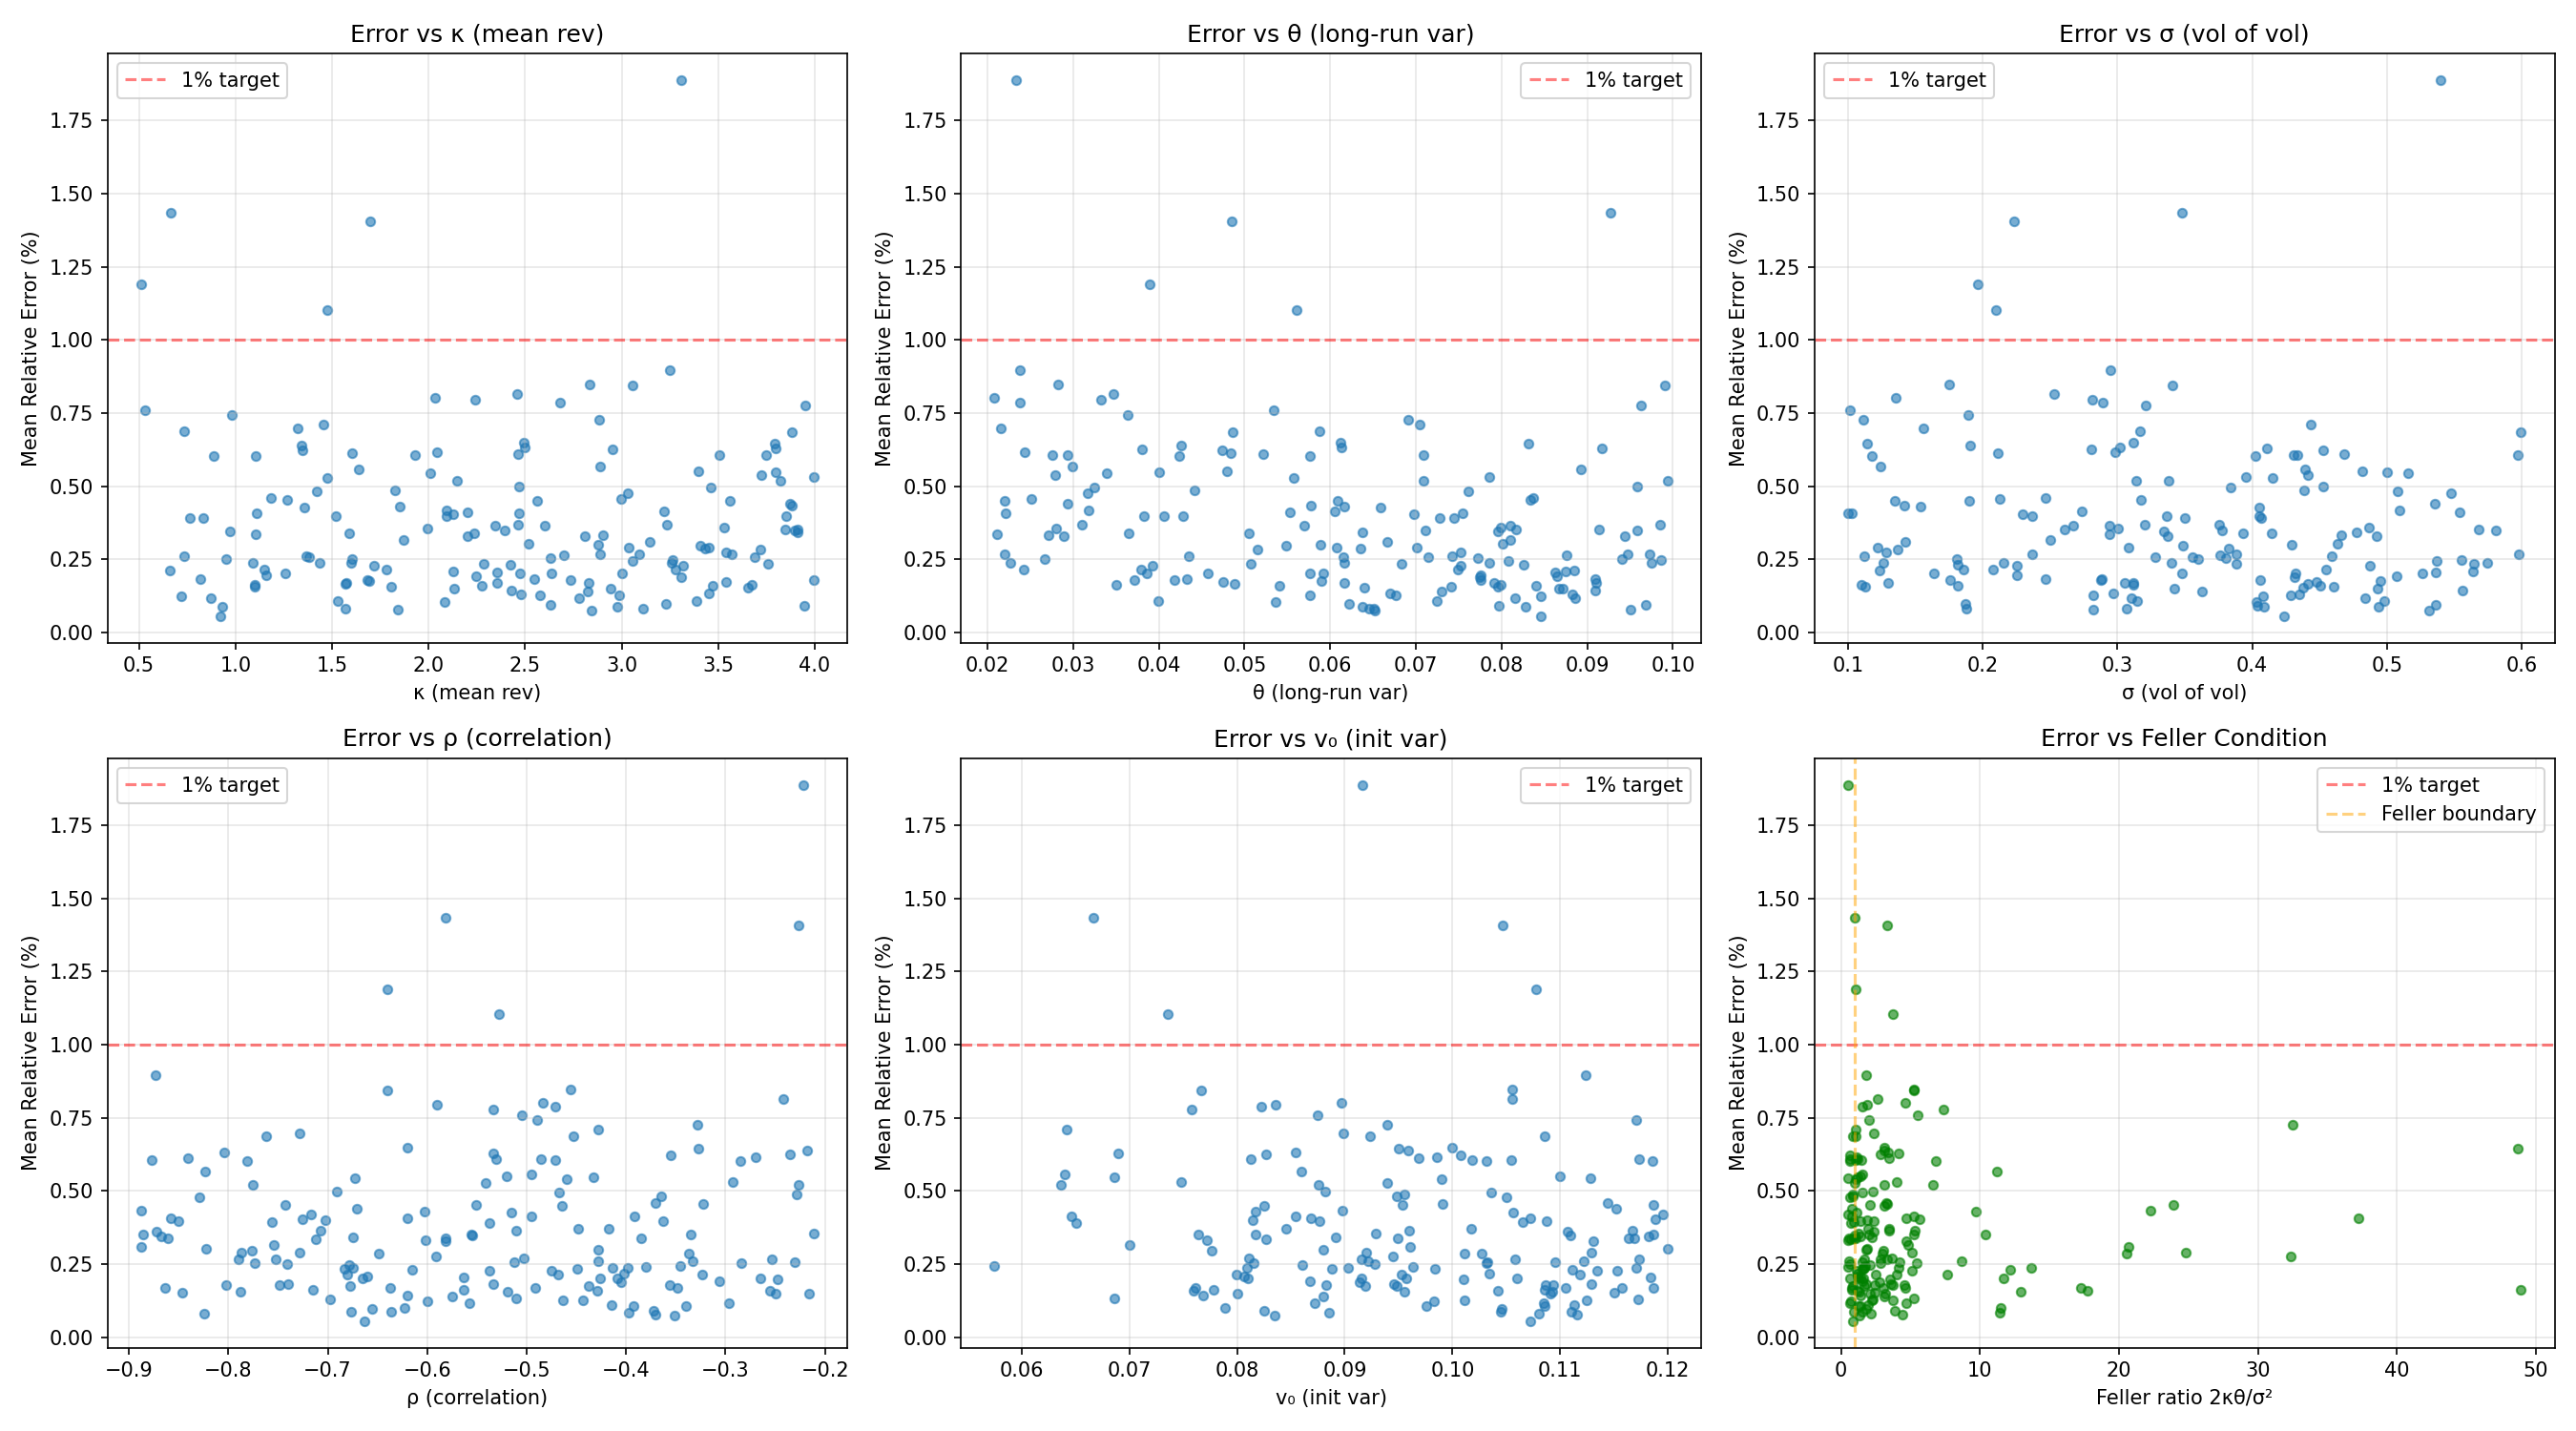

Recreate this plot in Python.
# regime analysis: does DeepONet error spike in extreme parameter regions?
# checks error vs each Heston param to find failure modes

import torch
import numpy as np
import matplotlib
matplotlib.use('Agg')
import matplotlib.pyplot as plt
from deeponet import DeepONet, load_data

DEVICE = torch.device("mps" if torch.backends.mps.is_available() else "cpu")


def analyze():
    data = np.load('heston_data.npz')
    params = data['params']
    ivs = data['ivs']
    inputs = data['inputs']
    n_pts = int(data['n_points_per_surface'])

    n_surfaces = len(params)
    n_train = int(0.8 * n_surfaces)

    test_params = params[n_train:]
    test_ivs = ivs[n_train * n_pts:]
    n_test = len(test_params)

    # load trained model and get predictions
    (Xb_tr, Xt_tr, y_tr,
     Xb_te, Xt_te, y_te,
     stats, _, _) = load_data()

    model = DeepONet(latent=128, hidden=256).to(DEVICE)

    # retrain quickly or load — just retrain
    optimizer = torch.optim.Adam(model.parameters(), lr=1e-3)
    scheduler = torch.optim.lr_scheduler.CosineAnnealingLR(optimizer, T_max=10000, eta_min=1e-5)

    Xb_tr, Xt_tr, y_tr = Xb_tr.to(DEVICE), Xt_tr.to(DEVICE), y_tr.to(DEVICE)
    Xb_te, Xt_te, y_te = Xb_te.to(DEVICE), Xt_te.to(DEVICE), y_te.to(DEVICE)

    print('Training model for regime analysis...')
    for epoch in range(1, 10001):
        model.train()
        idx = torch.randint(0, len(y_tr), (4096,), device=DEVICE)
        pred = model(Xb_tr[idx], Xt_tr[idx])
        loss = torch.mean((pred - y_tr[idx])**2)
        optimizer.zero_grad()
        loss.backward()
        torch.nn.utils.clip_grad_norm_(model.parameters(), 1.0)
        optimizer.step()
        scheduler.step()
        if epoch % 2000 == 0:
            print(f'  epoch {epoch}: loss={loss.item():.7f}')

    model.eval()
    with torch.no_grad():
        pred_test = model(Xb_te, Xt_te).cpu().numpy()

    true_test = y_te.cpu().numpy()

    # per-surface errors
    surface_errors = []
    for s in range(n_test):
        sl = slice(s * n_pts, (s + 1) * n_pts)
        rel = np.mean(np.abs(pred_test[sl] - true_test[sl]) / true_test[sl]) * 100
        surface_errors.append(rel)
    surface_errors = np.array(surface_errors)

    # plot error vs each param
    param_names = ['κ (mean rev)', 'θ (long-run var)', 'σ (vol of vol)', 'ρ (correlation)', 'v₀ (init var)']
    fig, axes = plt.subplots(2, 3, figsize=(18, 10))
    axes = axes.ravel()

    for p in range(5):
        ax = axes[p]
        ax.scatter(test_params[:, p], surface_errors, s=20, alpha=0.6)
        ax.axhline(1.0, color='red', linestyle='--', alpha=0.5, label='1% target')
        ax.set_xlabel(param_names[p])
        ax.set_ylabel('Mean Relative Error (%)')
        ax.set_title(f'Error vs {param_names[p]}')
        ax.legend(); ax.grid(True, alpha=0.3)

    # Feller ratio: 2κθ/σ²
    feller = 2 * test_params[:, 0] * test_params[:, 1] / test_params[:, 2]**2
    axes[5].scatter(feller, surface_errors, s=20, alpha=0.6, color='green')
    axes[5].axhline(1.0, color='red', linestyle='--', alpha=0.5, label='1% target')
    axes[5].axvline(1.0, color='orange', linestyle='--', alpha=0.5, label='Feller boundary')
    axes[5].set_xlabel('Feller ratio 2κθ/σ²')
    axes[5].set_ylabel('Mean Relative Error (%)')
    axes[5].set_title('Error vs Feller Condition')
    axes[5].legend(); axes[5].grid(True, alpha=0.3)

    plt.tight_layout()
    plt.savefig('regime_analysis.png', dpi=150)
    print('\nSaved: regime_analysis.png')

    # print worst surfaces
    worst = np.argsort(surface_errors)[-5:]
    print(f'\nWorst 5 test surfaces:')
    print(f'  {"Error%":>7}  {"κ":>6}  {"θ":>7}  {"σ":>6}  {"ρ":>6}  {"v0":>7}  {"Feller":>7}')
    for w in worst:
        p = test_params[w]
        f = 2 * p[0] * p[1] / p[2]**2
        print(f'  {surface_errors[w]:>7.3f}  {p[0]:>6.3f}  {p[1]:>7.4f}  {p[2]:>6.3f}  '
              f'{p[3]:>6.3f}  {p[4]:>7.4f}  {f:>7.3f}')


if __name__ == '__main__':
    analyze()
